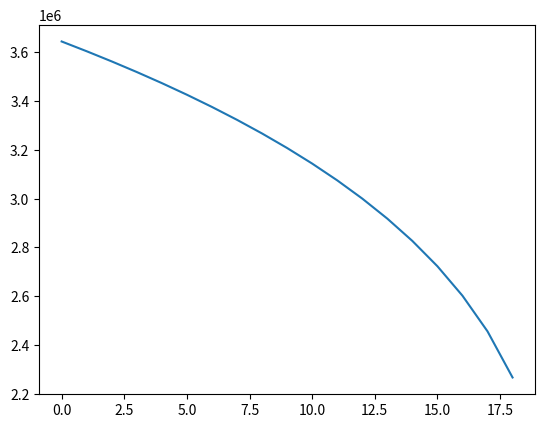

Python code for this plot:
# рассчитывается давление в трещине по модели PKN с заданным давлением на скважине ( в центре трещины) и с миним. напряжением на кончике трещины.
import numpy as np
import matplotlib.pyplot as plt


if __name__ == '__main__':
    l_fr0 = 0.1
    hx = 0.005
    t_step = 1
    N_fr = int(l_fr0/hx)
    nu = 0.2
    H = 0.07
    E = 3*10**9
    G = E/2/(1+nu)
    k = 4*(1-nu)*H/3.14/G
    mu = 0.1
    perm = 2*10**(-15)
    alpha = 1/12/mu/k
    Pinj = 50*10**5
    Sh = 5*10**5
    Pres = 1*10**5
    w0 = k*(Pinj - Sh) # 2*10**(-4)
    #coef = -perm/mu*(Pinj/2-Pres)/hy/2
    #q = np.ones((N_fr-1, 1))*coef
    q = np.zeros((N_fr-1, 1))

    T_exp = 100
    w = np.ones((N_fr - 1, 1))*k*(Sh - Sh)

def Pressure_in_frac(N_fr, t_step, alpha, w0, q, w, k, Sh):

    A = np.zeros((N_fr - 1, N_fr - 1))
    B = np.zeros((N_fr - 1, 1))
    for n in range(1, N_fr-2):
        w_right3 = ((w[n+1]+w[n])/2)**3
        w_left3 = ((w[n]+w[n-1])/2)**3
        A[n][n] = 1/t_step + alpha/hx*(w_right3/hx + w_left3/hx)
        A[n][n-1] = -alpha/hx*w_left3/hx
        A[n][n+1] = -alpha/hx*w_right3/hx

    w_right3_0 = ((w[0 + 1] + w[0]) / 2) ** 3
    w_left3_0 = ((w[0] + w0) / 2) ** 3
    A[0][0] = 1/t_step + alpha/hx*(w_right3_0/hx + w_left3_0/hx)
    A[0][1] = -alpha/hx*w_right3/hx

    w_right3_end = ((0 + w[N_fr-2]) / 2) ** 3
    w_left3_end = ((w[N_fr-2] + w[N_fr - 3]) / 2) ** 3
    A[N_fr-2][N_fr-2] = 1/t_step + alpha/hx*(w_right3_end/hx + w_left3_end/hx)
    A[N_fr-2][N_fr-3] = -alpha/hx*w_left3_end/hx

    for n in range(0, N_fr-1):
        B[n] = 1/t_step*w[n] - q[n]

    w_left3_another = ((w[0] + w0) / 2) ** 3
    B[0] = B[0] - (-alpha/hx*w_left3_another/hx)*w0

    w_new = np.linalg.solve(A,B)

    w = w_new.reshape(N_fr-1, 1)
    P_new = w / k + Sh

    return P_new, w



if __name__ == '__main__':

    for t in range(T_exp):
        P_new, w_new = Pressure_in_frac(N_fr, t_step, alpha, w0, q, w, k, Sh)
        w = w_new

    print(P_new)
    print(w_new)
    fig = plt.figure()
    surf = plt.plot(P_new)
    plt.show()


